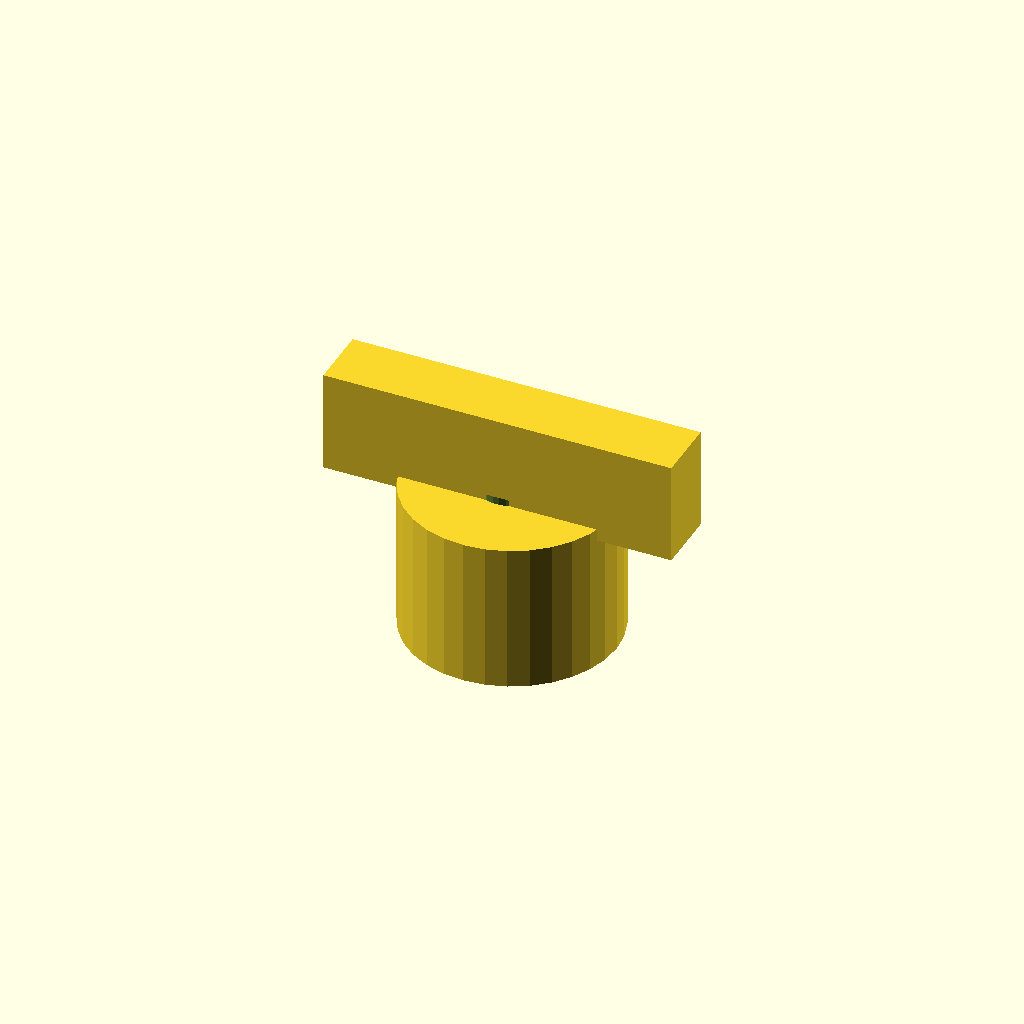
Cell 1: rendered with the file's own defaults.
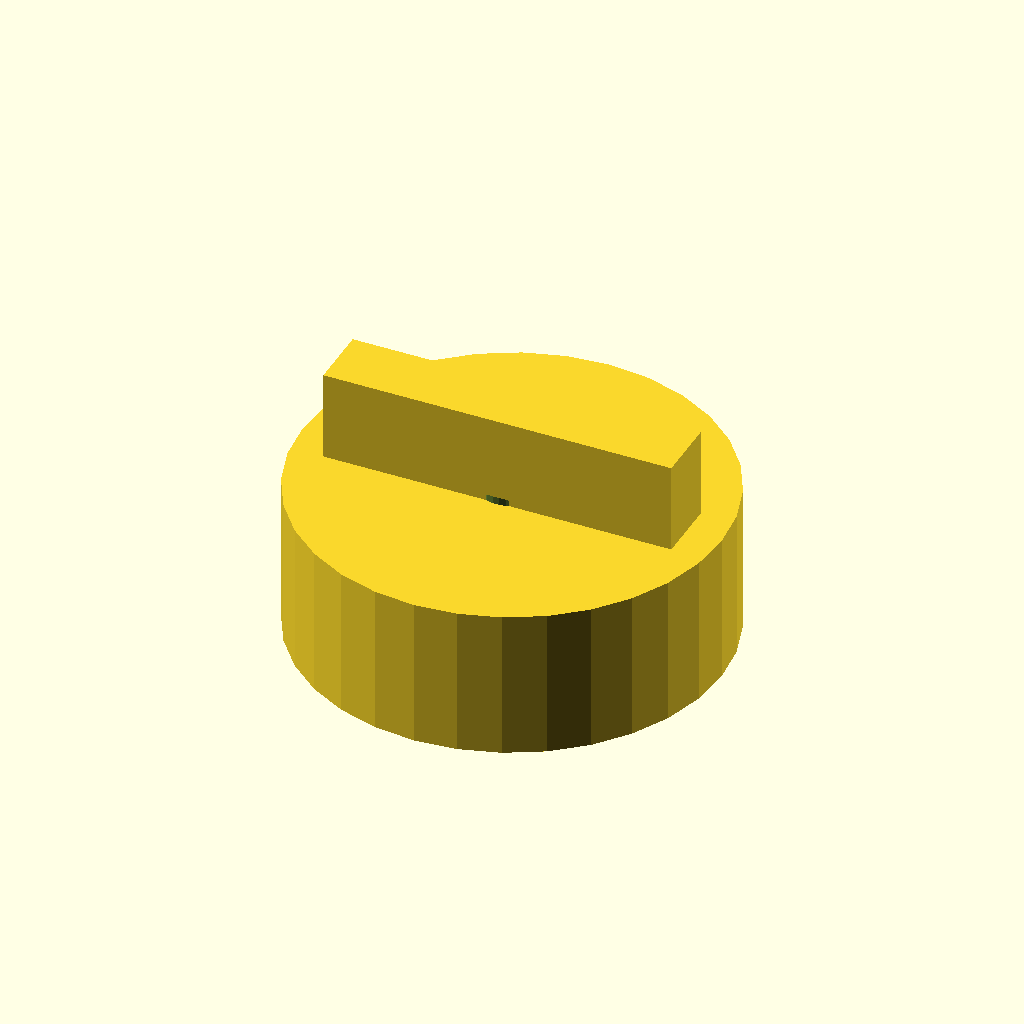
Cell 2: the same model with grip_d = 70.
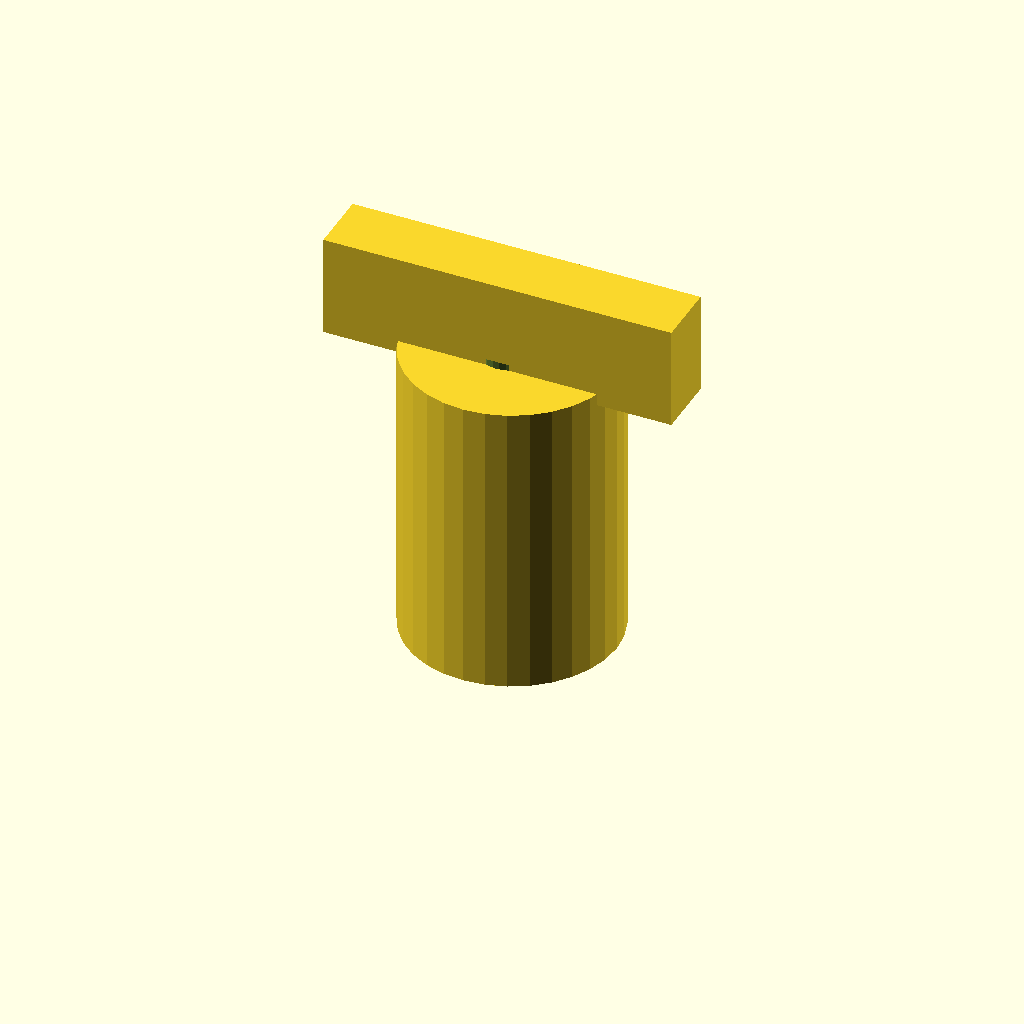
Cell 3 — grip_h set to 50, the other parameters unchanged.
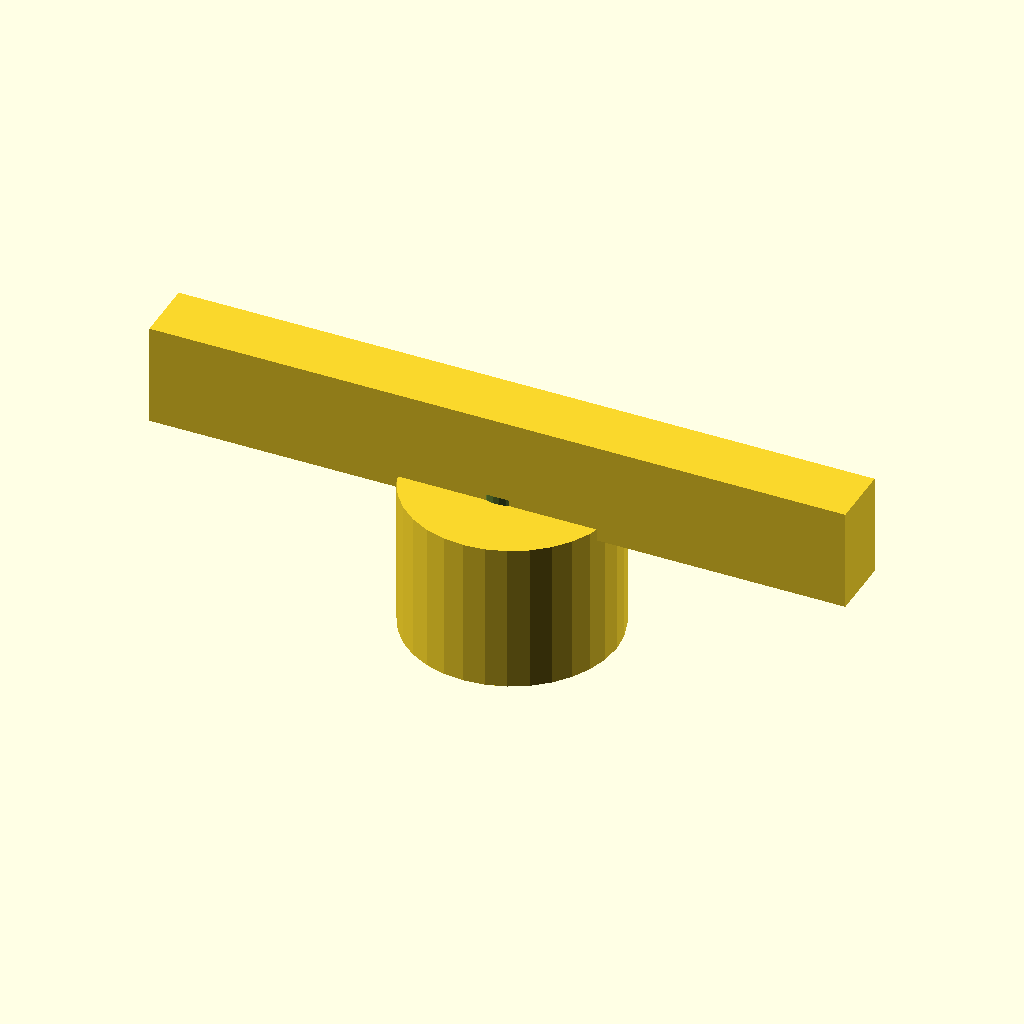
Cell 4: the same model with wing_l = 116.2.
One fixed orthographic camera (rotation 55°, 0°, 25°; colour scheme Cornfield) for every cell.
OpenSCAD source file data/previews/families_v9/scad/knobs.scad:
$fn = 32;
// ----------------------------------------------------------------------
// Hand knob: 35 x 58.1 x 25 mm
// ----------------------------------------------------------------------

// --- parameters (mm) ---
grip_d = 35;              // knob diameter
grip_h = 25;              // knob height
shaft_d = 11.2;           // shaft bore
set_d = 4.5;              // set screw tap hole
wing_l = 58.1;            // wing span
wing_w = 10.5;            // wing width
wing_h = 15;              // wing thickness

module body() {
  cylinder(h = grip_h, d = grip_d);
}

module wing() {
  /* wing sunk 2 mm into the knob so the joint overlaps */
  translate([-wing_l / 2, -wing_w / 2, grip_h - 2])
    cube([wing_l, wing_w, wing_h + 2]);
}

difference() {
  union() {
    body();
    wing();
  }
  translate([0, 0, -1]) cylinder(h = grip_h + 0 + 2, d = shaft_d);
  translate([-grip_d / 2 - 1, 0, grip_h * 0.5]) rotate([0, 90, 0]) cylinder(h = grip_d / 2 + 2, d = set_d);
}
Customizer parameters (derived from the source; name, type, default, range or options):
grip_d: number, default 35
grip_h: number, default 25
shaft_d: number, default 11.2
set_d: number, default 4.5
wing_l: number, default 58.1
wing_w: number, default 10.5
wing_h: number, default 15
